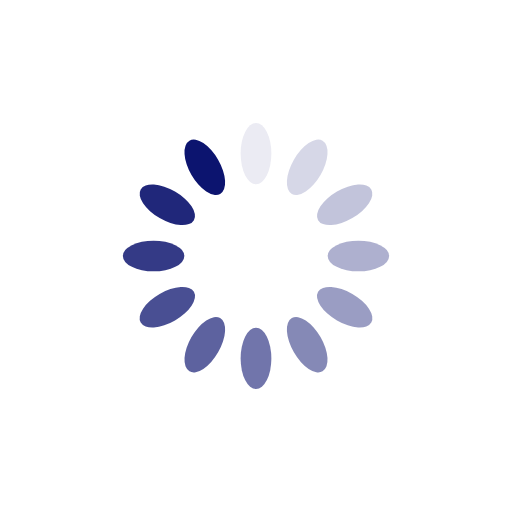
t = 0.00 s
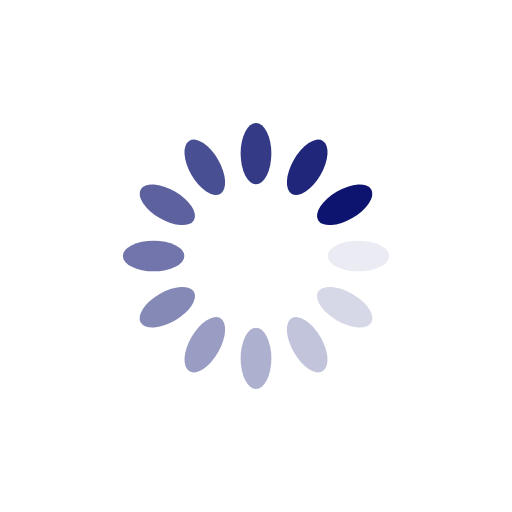
t = 0.25 s
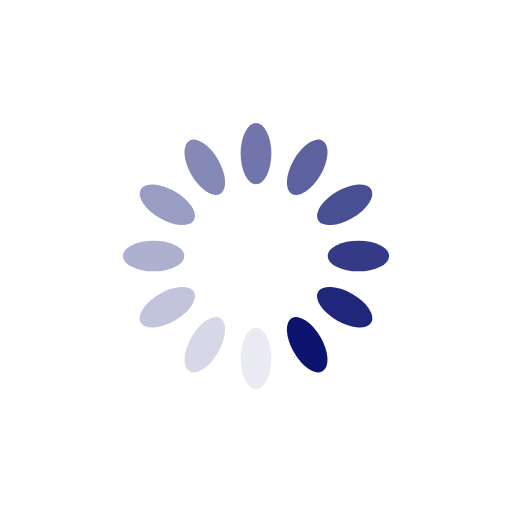
t = 0.50 s
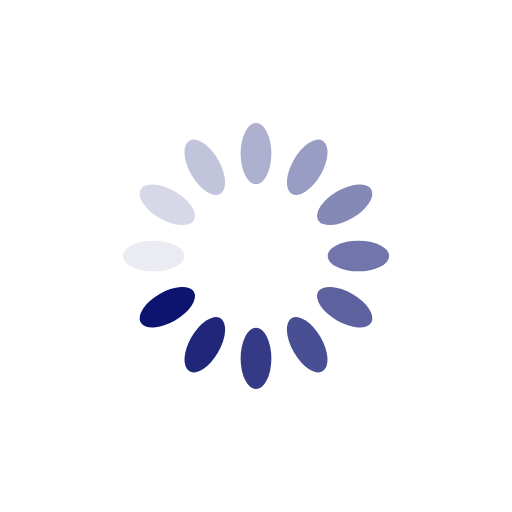
t = 0.75 s

The animated SVG that drew these frames (rendered in a browser with its animation timeline set to each time). Animation: 12 SMIL elements (animate=12); one cycle of 1.00 s, repeats indefinitely.

<?xml version="1.0" encoding="utf-8"?>
<svg xmlns="http://www.w3.org/2000/svg" xmlns:xlink="http://www.w3.org/1999/xlink" style="margin: auto; background: rgb(255, 255, 255); display: block; shape-rendering: auto;" width="200px" height="200px" viewBox="0 0 100 100" preserveAspectRatio="xMidYMid">
<g transform="rotate(0 50 50)">
  <rect x="47" y="24" rx="3" ry="6" width="6" height="12" fill="#0c146f">
    <animate attributeName="opacity" values="1;0" keyTimes="0;1" dur="1s" begin="-0.9166666666666666s" repeatCount="indefinite"></animate>
  </rect>
</g><g transform="rotate(30 50 50)">
  <rect x="47" y="24" rx="3" ry="6" width="6" height="12" fill="#0c146f">
    <animate attributeName="opacity" values="1;0" keyTimes="0;1" dur="1s" begin="-0.8333333333333334s" repeatCount="indefinite"></animate>
  </rect>
</g><g transform="rotate(60 50 50)">
  <rect x="47" y="24" rx="3" ry="6" width="6" height="12" fill="#0c146f">
    <animate attributeName="opacity" values="1;0" keyTimes="0;1" dur="1s" begin="-0.75s" repeatCount="indefinite"></animate>
  </rect>
</g><g transform="rotate(90 50 50)">
  <rect x="47" y="24" rx="3" ry="6" width="6" height="12" fill="#0c146f">
    <animate attributeName="opacity" values="1;0" keyTimes="0;1" dur="1s" begin="-0.6666666666666666s" repeatCount="indefinite"></animate>
  </rect>
</g><g transform="rotate(120 50 50)">
  <rect x="47" y="24" rx="3" ry="6" width="6" height="12" fill="#0c146f">
    <animate attributeName="opacity" values="1;0" keyTimes="0;1" dur="1s" begin="-0.5833333333333334s" repeatCount="indefinite"></animate>
  </rect>
</g><g transform="rotate(150 50 50)">
  <rect x="47" y="24" rx="3" ry="6" width="6" height="12" fill="#0c146f">
    <animate attributeName="opacity" values="1;0" keyTimes="0;1" dur="1s" begin="-0.5s" repeatCount="indefinite"></animate>
  </rect>
</g><g transform="rotate(180 50 50)">
  <rect x="47" y="24" rx="3" ry="6" width="6" height="12" fill="#0c146f">
    <animate attributeName="opacity" values="1;0" keyTimes="0;1" dur="1s" begin="-0.4166666666666667s" repeatCount="indefinite"></animate>
  </rect>
</g><g transform="rotate(210 50 50)">
  <rect x="47" y="24" rx="3" ry="6" width="6" height="12" fill="#0c146f">
    <animate attributeName="opacity" values="1;0" keyTimes="0;1" dur="1s" begin="-0.3333333333333333s" repeatCount="indefinite"></animate>
  </rect>
</g><g transform="rotate(240 50 50)">
  <rect x="47" y="24" rx="3" ry="6" width="6" height="12" fill="#0c146f">
    <animate attributeName="opacity" values="1;0" keyTimes="0;1" dur="1s" begin="-0.25s" repeatCount="indefinite"></animate>
  </rect>
</g><g transform="rotate(270 50 50)">
  <rect x="47" y="24" rx="3" ry="6" width="6" height="12" fill="#0c146f">
    <animate attributeName="opacity" values="1;0" keyTimes="0;1" dur="1s" begin="-0.16666666666666666s" repeatCount="indefinite"></animate>
  </rect>
</g><g transform="rotate(300 50 50)">
  <rect x="47" y="24" rx="3" ry="6" width="6" height="12" fill="#0c146f">
    <animate attributeName="opacity" values="1;0" keyTimes="0;1" dur="1s" begin="-0.08333333333333333s" repeatCount="indefinite"></animate>
  </rect>
</g><g transform="rotate(330 50 50)">
  <rect x="47" y="24" rx="3" ry="6" width="6" height="12" fill="#0c146f">
    <animate attributeName="opacity" values="1;0" keyTimes="0;1" dur="1s" begin="0s" repeatCount="indefinite"></animate>
  </rect>
</g>
<!-- [ldio] generated by https://loading.io/ --></svg>
